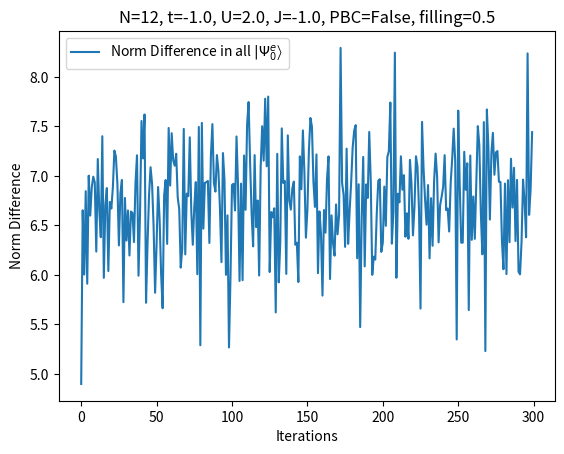

Generate this figure with matplotlib: (Note: this script raises an exception after producing the figure.)
import numpy as np
import scipy.linalg
import matplotlib.pyplot as plt

# matrix indices are given by (I, alpha) where I denotes the site, alpha the local state
# The ordering of matrix indices is given by (0,1), ... , (0, M), (1,0), ..., (1,M), ..., (N,M)

class GASCF:
    def __init__(self, h1e, eri, N, Ne, msg, embedding_cutoff=1e-14):
        self.msg = msg
        # sanity check inputs
        if (Ne > h1e.shape[0]):
            raise ValueError
        self._N = N
        self._Ne = Ne
        self._cutoff = embedding_cutoff

        h1e_shape = h1e.shape
        if (len(h1e_shape) != 2):
            raise ValueError
        if (h1e_shape[0] != h1e_shape[1]):
            raise ValueError
        
        eri_shape = eri.shape
        if (len(eri_shape) != 4):
            raise ValueError
        if (not (eri_shape[0] == eri_shape[1] == eri_shape[2] == eri_shape[3] == h1e_shape[0])):
            raise ValueError
        
        if ((h1e_shape[0] % N) != 0):
            raise ValueError
        
        # extract 1-electron coefficients
        M = int(h1e_shape[0] / N)
        self._M = M
        h = np.zeros((N, M, M))
        h_int = np.zeros((N*M, N*M))
        for I in range(N):
            idx = slice(I*M, (I+1)*M)
            h[I] = h1e[idx, idx]
            h_int[idx, idx] = h1e[idx, idx]
        self.h = h
        t = h1e - h_int
        self.t = np.zeros((N, N, M, M))
        for I in range(N):
            for J in range(N):
                self.t[I, J] = t[slice(I*M, (I+1)*M), slice(J*M, (J+1)*M)]

        # extract 2-electron coefficients
        U = np.zeros((N, M, M, M, M))
        for I in range(N):
            idx = slice(I*M, (I+1)*M)
            U[I] = eri[idx, idx, idx, idx]
            self.U = U

        # TODO: include nonlocal interactions and corresponding renormalizations

        # initialize renormalizations and Lagrange multipliers
        # how to get initial guess?
        self.R = np.broadcast_to(np.eye(M), (N, M, M)).copy()

        # everything is done in terms of
        # \ket{\Psi_0^e} given by self.mo_occ[I]
        # $\ket{\Psi_I}$ given by self.phi[I]
        self.mo_energy = np.zeros((N*M))
        self.mo_coeff = np.zeros((N*M, N*M))

        # initialize all phi to uniformly id on each block (unentangled)
        phi = np.zeros(4**M)
        for Gamma in range(2**M):
            phi[Gamma*(2**M) + Gamma] = 1

        self.phi = np.zeros((N, 4**M))
        for I in range(N):
            self.phi[I] = phi

        # self._C is the correlation matrix
        self._C = np.zeros((N, N, M, M))

    def _get_ht(self, I):
        return self.h[I]
    
    def _get_U(self, I):
        return self.U[I]
    
    def _get_tt(self, I, J):
        return self.t[I, J]

    def _get_annahilation_operators(self, M):
        C = np.zeros((M, 2**M, 2**M))
        for i in range(M):
            for state in range(2**M):
                if (state & (1 << i)):
                    C[i, state & ~(1 << i), state] = (-1)**(bin(state >> (i+1)).count('1'))
        return C
    
    def _update_renormalizations(self):
        for I in range(self._N):
            # get local state and correlation
            M = self._M
            C = self._get_annahilation_operators(M)
            Delta = self._C[I, I]
            B = scipy.linalg.sqrtm(np.linalg.inv(Delta @ (np.eye(M) - Delta)))
            phi = self.phi[I]

            # compute R
            opmat = np.zeros((M, M))
            for alpha in range(M):
                for b in range(M):
                    opmat[alpha, b] = phi.conj().T @ (np.kron(C[alpha].T, np.eye(2**M)) @ np.kron(np.eye(2**M), C[b].T)) @ phi
            self.R[I] = opmat @ B
            
    
    def _update_solve_qp(self):
        N = self._N
        M = self._M

        # construct qp Hamiltonian as an N*M x N*M matrix
        teff = np.zeros((N*M, N*M))
        for I in range (N):
            for J in range(N):
                teff_IJ = self.R[I].T @ self._get_tt(I, J) @ self.R[J].conj()
                for a in range(M):
                    for b in range(M):
                        teff[I*M + a, J*M + b] = teff_IJ[a, b]
        Hqp = teff

        # missing logic for lambda

        # diagonalize Hqp and calculate correlation matrix
        self.mo_energy, self.mo_coeff = np.linalg.eigh(Hqp)
        occ = [(i < self._Ne) for i in range(N*M)]
        C = self.mo_coeff[:, occ].conj() @ self.mo_coeff[:, occ].T
        for I in range(N):
            for J in range(N):
                self._C[I, J] = C[slice(I*M, (I+1)*M), slice(J*M, (J+1)*M)]
        
    def get_phi_matrix(self, phi):
        M = self._M
        matrix = np.zeros((2**M, 2**M))
        for Gamma in range(2**M):
            for n in range(2**M):
                matrix[Gamma, n] = phi[Gamma*(2**M) + n]
        return matrix
    
    def _update_solve_eb(self):
        N = self._N
        for I in range(N):
            M = self._M

            # get coefficients for embedding Hamiltonian
            h = self._get_ht(I)
            U = self._get_U(I)
            Delta = self._C[I, I]
            A = scipy.linalg.sqrtm(Delta @ (np.eye(M) - Delta))
            B = np.linalg.inv(A)

            # calculate Lagrange multipliers
            D = sum((self._get_tt(I, J) @ self.R[J].conj() @ self._C[I, J].T @ B.T) for J in range(N))

            C = self._get_annahilation_operators(M)
            
            # construct local Hamiltonian
            Hloc = sum((h[a, b] * C[a].T @ C[b]) for a in range(M) for b in range(M))
            Hloc += sum(U[a, b, c, d] * C[a].T @ C[b].T @ C[c] @ C[d] for a in range(M) for b in range(M) for c in range(M) for d in range(M))
            
            # construct lambda part of the Hamiltonian
            HL = np.zeros((2**M, 2**M))
            for a in range(M):
                for b in range(M):
                    E = np.zeros((M, M))
                    E[a, b] = 1
                    H = (E @ (np.eye(M) - Delta)) - (Delta @ E)
                    Z = scipy.linalg.solve_continuous_lyapunov(A, H)
                    LC = -np.trace(D.T @ self.R[I] @ Z)
                    HL += LC * C[b].T @ C[a]
            HL = np.kron(np.eye(2**M), HL)
            
            # construct Lagrange multiplier part of the Hamiltonian
            HM = sum(D[a, b] * np.kron(C[a].T, np.eye(2**M)) @ np.kron(np.eye(2**M), C[b].T) for a in range(M) for b in range(M)) 
            
            # construct and solve embedding Hamiltonian
            Hemb = np.kron(Hloc, np.eye(2**M)) + (HM + HM.conj().T) + (HL + HL.conj().T)
            E, eigvec = np.linalg.eigh(Hemb)
            phiC = np.where(np.abs(eigvec) < self._cutoff, 0, eigvec)

            # TODO check that groundstate is nondegenerate
            if (E[0] == E[1]):
                # groundstate is degenerate
                breakpoint()
            self.phi[I] = phiC[:,0]

    def kernel(self):
        print(self.msg)
        iter = []
        diff = []
        for i in range(300):
            prev_coeff = self.mo_coeff
            # set mo_energy, mo_coeff, C, by solving  Hqp
            self._update_solve_qp()
            # set phi by solving Hemb
            self._update_solve_eb()

            self._update_renormalizations()

            d = np.linalg.norm(prev_coeff - self.mo_coeff)
            print(f"Iteration {i+1}: diff {d}")
            iter.append(i)
            diff.append(d)
            
        plt.figure()
        plt.title(self.msg)
        plt.plot(iter, diff, label=r"Norm Difference in all $\left|\Psi_0^e\right\rangle$")
        plt.xlabel("Iterations")
        plt.ylabel("Norm Difference")
        plt.legend()
        plt.savefig("results/scf_plot.png")
        plt.show()


def get_ga_model(N=12, filling=0.5, U=2.0, t=-1.0, J=-1.0, PBC=False):
    dim = N * 2
    Ne = int(dim * filling)

    T = (t*np.eye(2)) + (J*np.array([[-1, 1], [1, -1]]))

    # 1-electron interactions
    h1e = np.zeros((dim, dim))
    for I in range(N-1):
        h1e[I*2:(I+1)*2, (I+1)*2:(I+2)*2] = T
        h1e[(I+1)*2:(I+2)*2, I*2:(I+1)*2] = T
    if PBC:
        for a in range(2):
            h1e[(N-1)*2:N*2, 0:2] = T
            h1e[0:2, (N-1)*2:N*2] = T

    # 2-electron interactions
    eri = np.zeros((dim, dim, dim, dim))
    for I in range(N):
        eri[I*2, I*2+1, I*2, I*2+1] = -U

    return GASCF(h1e, eri, N, Ne, f"N={N}, t={t}, U={U}, J={J}, PBC={PBC}, filling={Ne/(N*2)}")

if __name__ == '__main__':
    gamf = get_ga_model()
    gamf.kernel()
